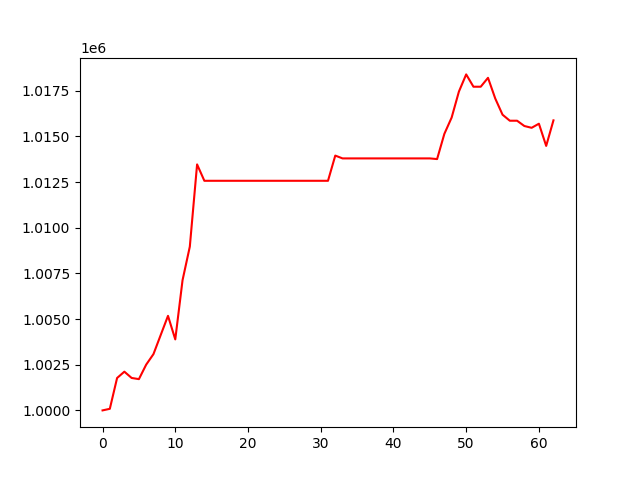

Values plotted in this chart, from the file beside it:
, 0
0, 1000000
1, 1000087
2, 1001774
3, 1002120
4, 1001777
5, 1001712
6, 1002506
7, 1003082
8, 1004131
9, 1005177
10, 1003887
11, 1007129
12, 1008967
13, 1013469
14, 1012572
15, 1012572
16, 1012572
17, 1012572
18, 1012572
19, 1012572
20, 1012572
21, 1012572
22, 1012572
23, 1012572
24, 1012572
25, 1012572
26, 1012572
27, 1012572
28, 1012572
29, 1012572
30, 1012572
31, 1012572
32, 1013952
33, 1013798
34, 1013798
35, 1013798
36, 1013798
37, 1013798
38, 1013798
39, 1013798
40, 1013798
41, 1013798
42, 1013798
43, 1013798
44, 1013798
45, 1013798
46, 1013761
47, 1015142
48, 1016033
49, 1017457
50, 1018397
51, 1017723
52, 1017723
53, 1018210
54, 1017074
55, 1016190
56, 1015861
57, 1015861
58, 1015571
59, 1015473
... 3 more rows
